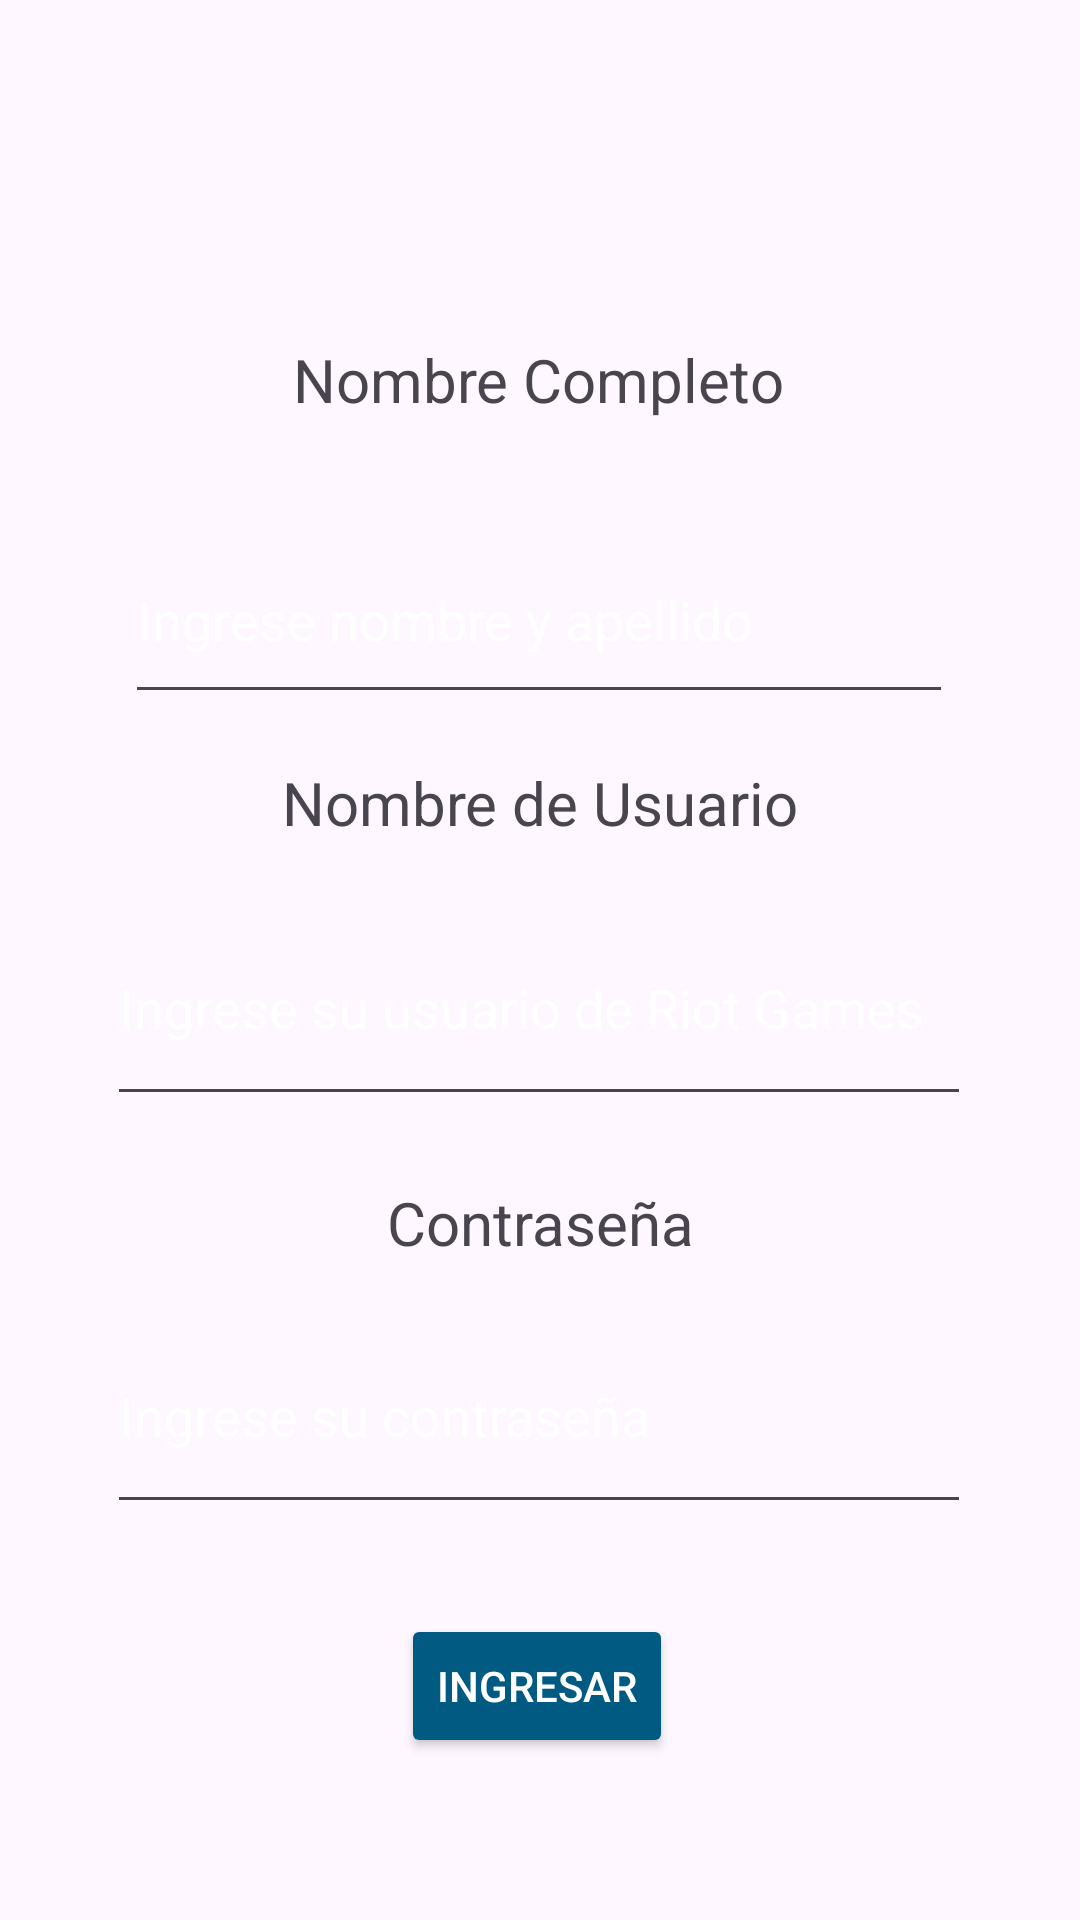

Reconstruct the res/layout file that produces this screen, plus the resources it refers to.
<!-- AndroidManifest.xml: application theme Theme.LoLChamps -->
<!-- res/layout/fragment_registrarse.xml -->
<?xml version="1.0" encoding="utf-8"?>
<androidx.constraintlayout.widget.ConstraintLayout xmlns:android="http://schemas.android.com/apk/res/android"
    xmlns:app="http://schemas.android.com/apk/res-auto"
    xmlns:tools="http://schemas.android.com/tools"
    android:id="@+id/frameLayout2"
    android:layout_width="match_parent"
    android:layout_height="match_parent"
    tools:context=".Registrarse">

    <Button
        android:id="@+id/btnRegIngresar"
        android:layout_width="wrap_content"
        android:layout_height="wrap_content"
        android:backgroundTint="#005A82"
        android:text="Ingresar"
        android:textColor="#ffff"
        android:textColorHighlight="#ffff"
        android:textColorHint="#ffff"
        android:textColorLink="#ffff"
        app:layout_constraintBottom_toBottomOf="parent"
        app:layout_constraintEnd_toEndOf="parent"
        app:layout_constraintHorizontal_bias="0.496"
        app:layout_constraintStart_toStartOf="parent"
        app:layout_constraintTop_toBottomOf="@+id/tboxRegContra"
        app:layout_constraintVertical_bias="0.357" />

    <EditText
        android:id="@+id/tboxRegContra"
        android:layout_width="288dp"
        android:layout_height="75dp"
        android:layout_marginBottom="132dp"
        android:ems="10"
        android:hint="Ingrese su contraseña"
        android:inputType="text|textPassword"
        android:textColor="#fff"
        android:textColorHighlight="#fff"
        android:textColorHint="#fff"
        android:textColorLink="#fff"
        app:layout_constraintBottom_toBottomOf="parent"
        app:layout_constraintEnd_toEndOf="parent"
        app:layout_constraintHorizontal_bias="0.495"
        app:layout_constraintStart_toStartOf="parent" />

    <EditText
        android:id="@+id/tboxRegUsuario"
        android:layout_width="288dp"
        android:layout_height="75dp"
        android:layout_marginBottom="268dp"
        android:ems="10"
        android:hint="Ingrese su usuario de Riot Games"
        android:inputType="text"
        android:textColor="#fff"
        android:textColorHighlight="#fff"
        android:textColorHint="#fff"
        android:textColorLink="#fff"
        app:layout_constraintBottom_toBottomOf="parent"
        app:layout_constraintEnd_toEndOf="parent"
        app:layout_constraintHorizontal_bias="0.495"
        app:layout_constraintStart_toStartOf="parent" />

    <EditText
        android:id="@+id/tboxRegNombre"
        android:layout_width="276dp"
        android:layout_height="66dp"

        android:layout_marginBottom="16dp"
        android:ems="10"
        android:hint="Ingrese nombre y apellido"
        android:inputType="text"
        android:textColor="#fff"
        android:textColorHighlight="#fff"
        android:textColorHint="#fff"
        android:textColorLink="#fff"
        app:layout_constraintBottom_toTopOf="@+id/textView5"
        app:layout_constraintEnd_toEndOf="parent"
        app:layout_constraintHorizontal_bias="0.496"
        app:layout_constraintStart_toStartOf="parent" />

    <TextView
        android:id="@+id/textView5"
        android:layout_width="wrap_content"
        android:layout_height="wrap_content"
        android:layout_marginBottom="16dp"
        android:text="Nombre de Usuario"
        android:textSize="20sp"
        app:layout_constraintBottom_toTopOf="@+id/tboxRegUsuario"
        app:layout_constraintEnd_toEndOf="parent"
        app:layout_constraintStart_toStartOf="parent" />

    <TextView
        android:id="@+id/textView4"
        android:layout_width="wrap_content"
        android:layout_height="wrap_content"
        android:layout_marginBottom="12dp"
        android:text="Contraseña"
        android:textSize="20sp"
        app:layout_constraintBottom_toTopOf="@+id/tboxRegContra"
        app:layout_constraintEnd_toEndOf="parent"
        app:layout_constraintStart_toStartOf="parent" />

    <TextView
        android:id="@+id/textView7"
        android:layout_width="wrap_content"
        android:layout_height="wrap_content"
        android:layout_marginBottom="32dp"
        android:text="Nombre Completo"
        android:textSize="20sp"
        app:layout_constraintBottom_toTopOf="@+id/tboxRegNombre"
        app:layout_constraintEnd_toEndOf="parent"
        app:layout_constraintHorizontal_bias="0.497"
        app:layout_constraintStart_toStartOf="parent"
        app:layout_constraintTop_toTopOf="parent"
        app:layout_constraintVertical_bias="1.0" />
</androidx.constraintlayout.widget.ConstraintLayout>
<!-- resources referenced by this layout -->
<resources>
  <style name="Theme.LoLChamps" parent="Base.Theme.LoLChamps" />
  <style name="Base.Theme.LoLChamps" parent="Theme.Material3.DayNight.NoActionBar">
          
          
      </style>
</resources>
